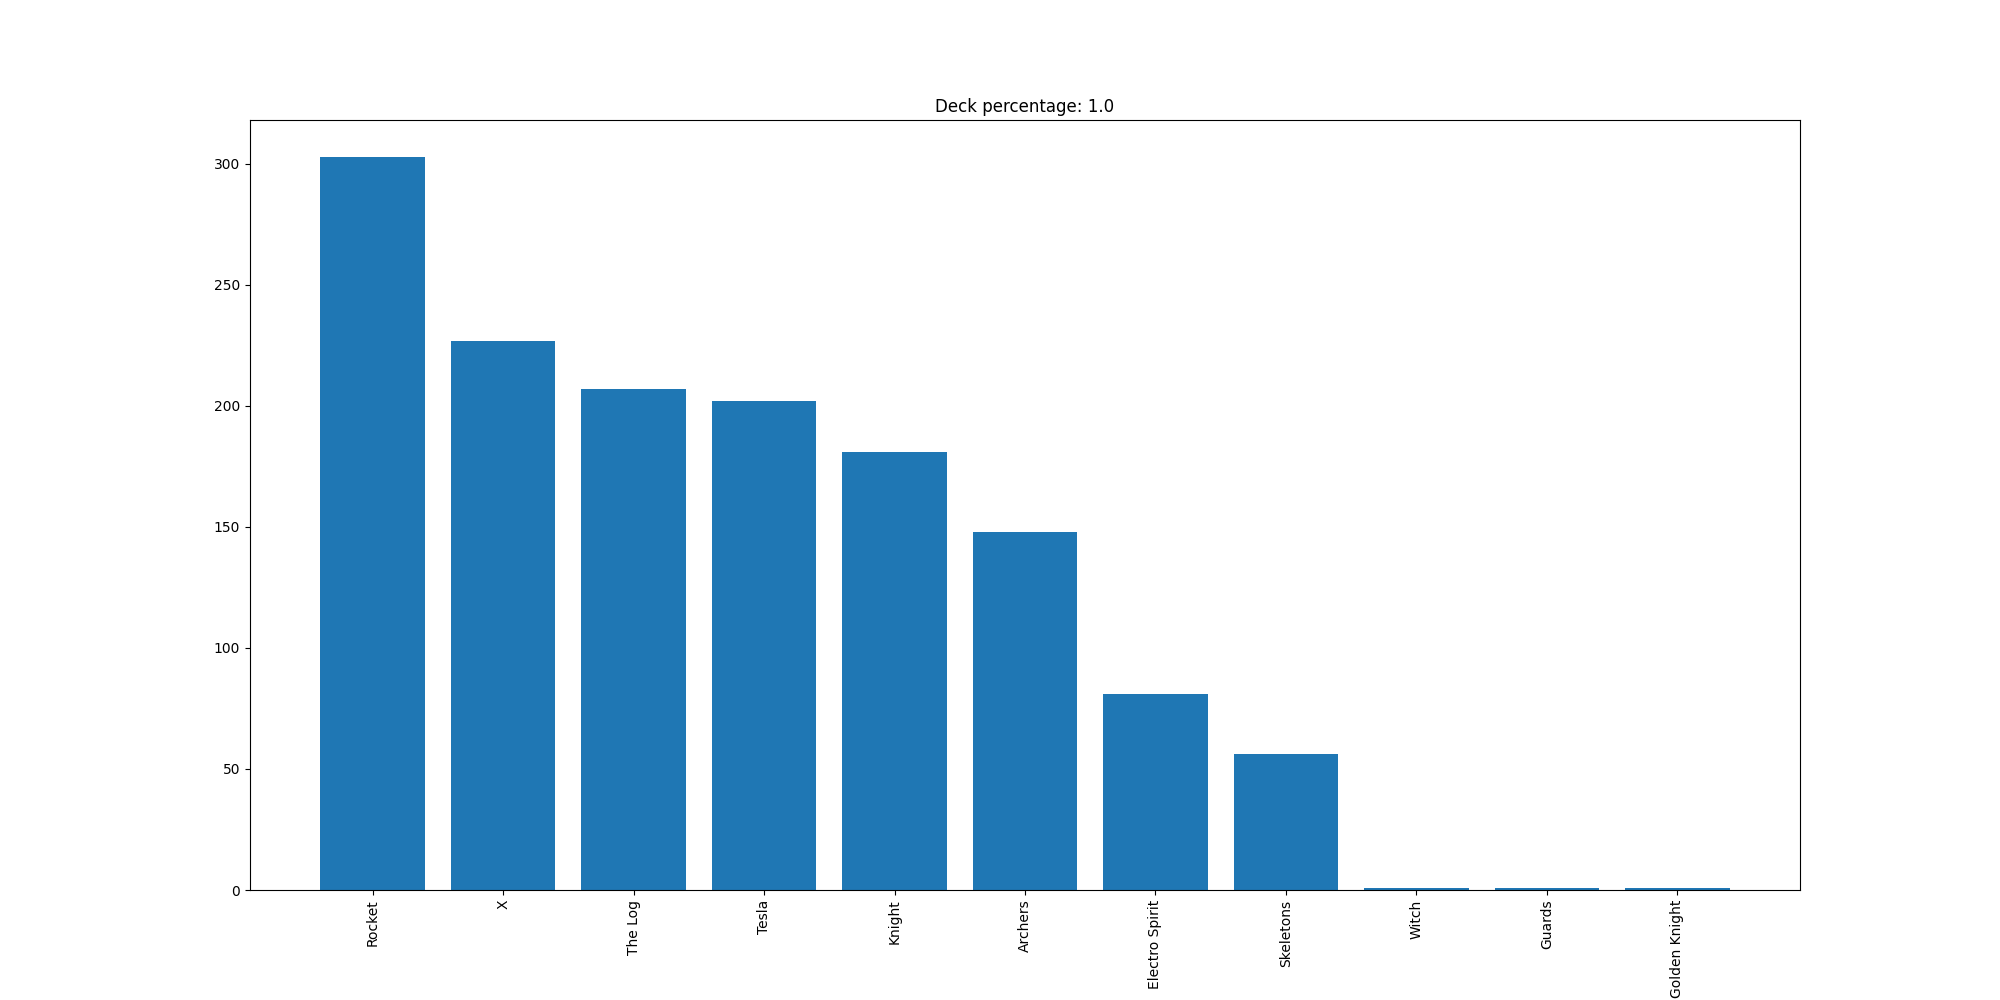

The table this chart was drawn from, first rows:
Rocket, 303
X, 227
The Log, 207
Tesla, 202
Knight, 181
Archers, 148
Electro Spirit, 81
Skeletons, 56
Witch, 1
Guards, 1
Golden Knight, 1
